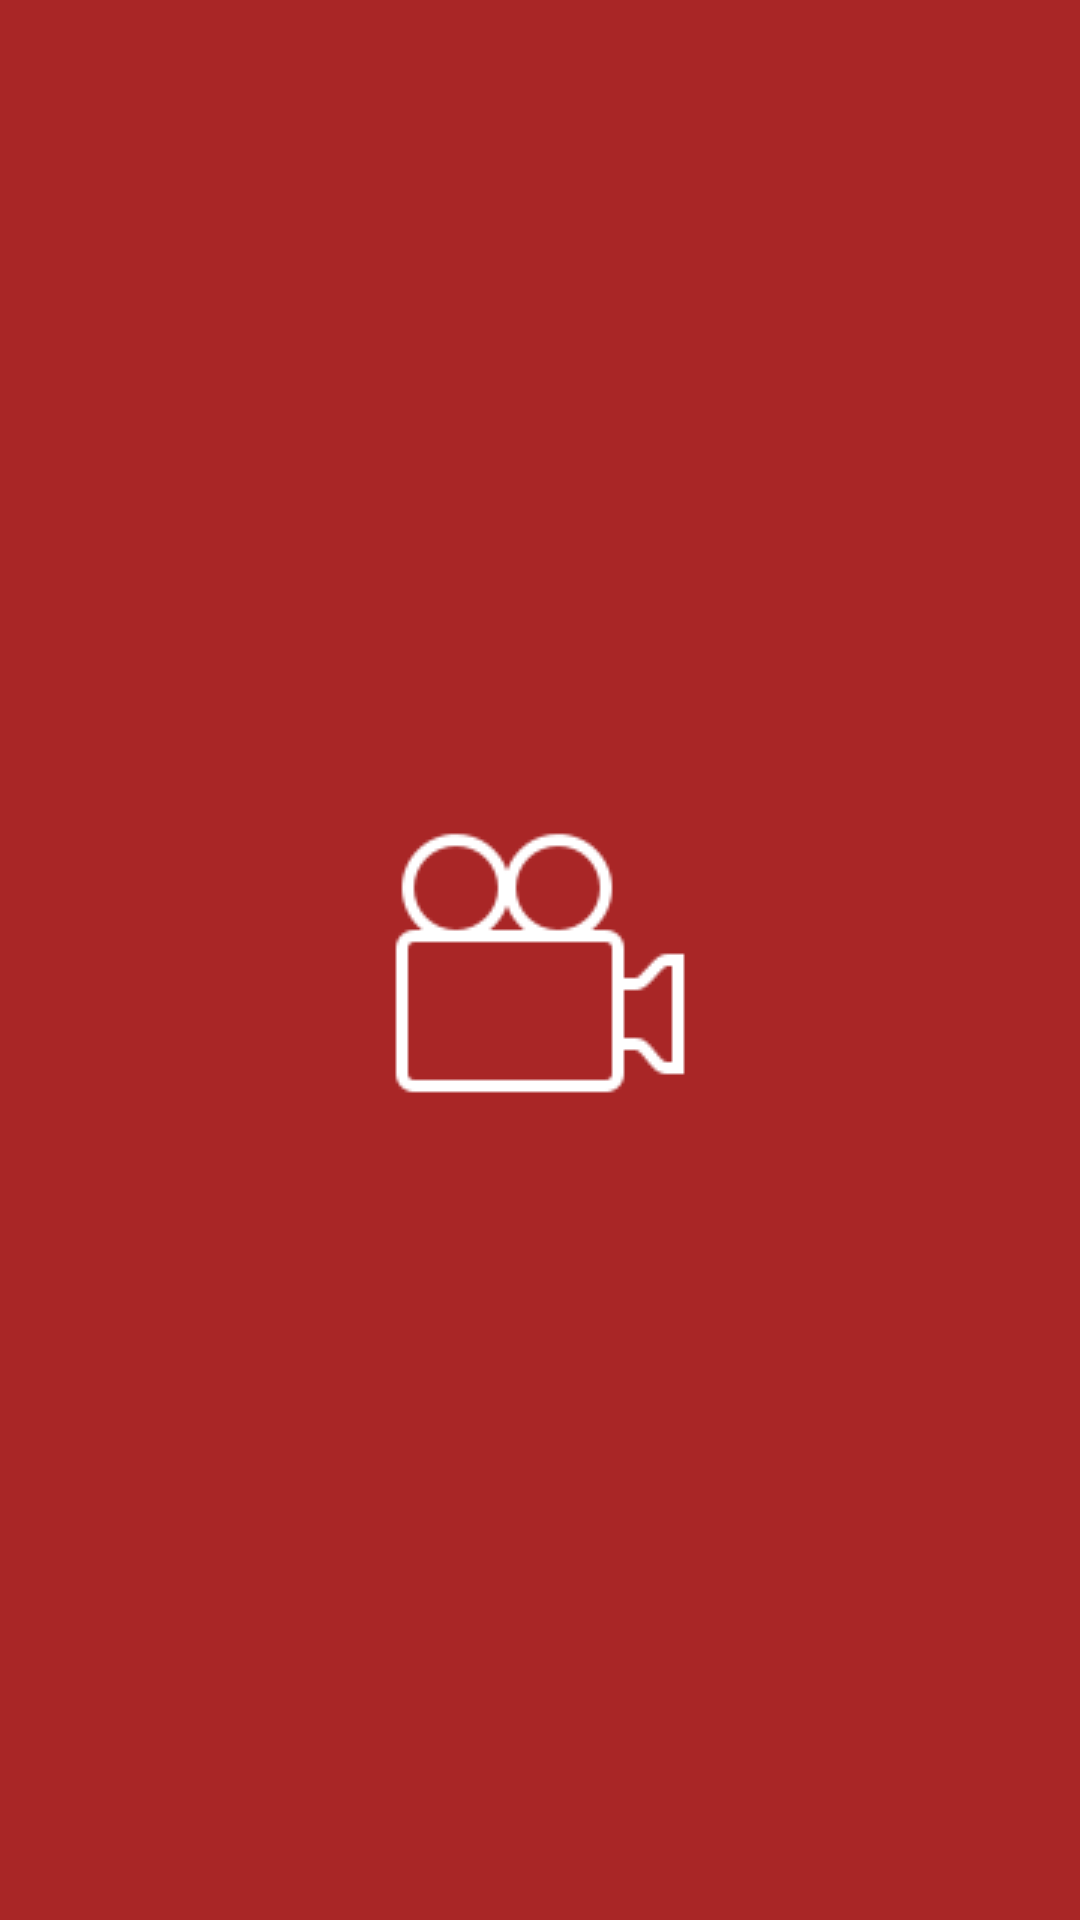

Reconstruct the res/layout file that produces this screen, plus the resources it refers to.
<!-- AndroidManifest.xml: activity theme AppTheme.NoActionBar -->
<!-- res/layout/activity_splash.xml -->
<?xml version="1.0" encoding="utf-8"?>
<android.support.constraint.ConstraintLayout
    xmlns:android="http://schemas.android.com/apk/res/android"
    xmlns:tools="http://schemas.android.com/tools"
    android:layout_width="match_parent"
    android:layout_height="match_parent"
    android:background="@color/colorPrimary"
    tools:context=".view.SplashActivity">
    <LinearLayout
        android:gravity="center"
        android:layout_width="match_parent"
        android:layout_height="match_parent"
        android:orientation="vertical">
        <ImageView
            android:id="@+id/splash_screen_logo"
            android:src="@drawable/logo"
            android:layout_gravity="center"
            android:layout_width="100dp"
            android:layout_height="100dp" />
    </LinearLayout>
</android.support.constraint.ConstraintLayout>
<!-- resources referenced by this layout -->
<resources>
  <color name="colorPrimary">#a92626</color>
  <!-- drawable logo: png bitmap (drawable, 2763 bytes) -->
  <style name="AppTheme.NoActionBar">
          <item name="windowActionBar">false</item>
          <item name="windowNoTitle">true</item>
      </style>
</resources>
